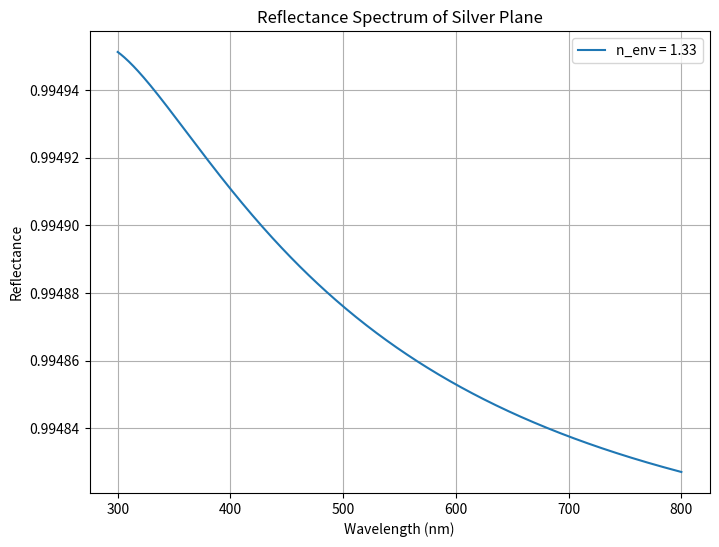

Write the Python code that produced this figure.
import numpy as np
import matplotlib.pyplot as plt

# 常量
c = 3e8  # 光速 (m/s)
wp = 1.39e16  # 等离子体频率 (rad/s)
gamma = 2.73e13  # 阻尼频率 (rad/s)

# Drude 模型参数
def silver_dielectric_constant(wavelength_nm):
    """通过 Drude 模型计算银的复介电常数，直接使用 nm 单位"""
    omega = 2 * np.pi * c / (wavelength_nm * 1e-9)  # 使用 nm 单位计算角频率
    epsilon_real = 1 - (wp**2 / (omega**2 + gamma**2))
    epsilon_imag = (wp**2 * gamma) / (omega**3 + omega * gamma**2)
    return epsilon_real + 1j * epsilon_imag

def fresnel_reflectance(n1, n2, theta_inc):
    """计算菲涅耳反射率"""
    theta_inc_rad = np.radians(theta_inc)
    cos_theta_t = np.sqrt(1 - (n1 / n2 * np.sin(theta_inc_rad))**2)
    r_s = (n1 * np.cos(theta_inc_rad) - n2 * cos_theta_t) / \
          (n1 * np.cos(theta_inc_rad) + n2 * cos_theta_t)
    r_p = (n2 * np.cos(theta_inc_rad) - n1 * cos_theta_t) / \
          (n2 * np.cos(theta_inc_rad) + n1 * cos_theta_t)
    return (np.abs(r_s)**2 + np.abs(r_p)**2) / 2

# 设置波长范围和入射角
wavelengths_nm = np.linspace(300, 800, 500)  # 波长范围 (nm)
theta_inc = 0  # 垂直入射
n_env = 1.33  # 周围环境介质折射率 (例如水)

# 计算反射率
reflectance = []
for wavelength_nm in wavelengths_nm:
    epsilon_ag = silver_dielectric_constant(wavelength_nm)
    n_ag = np.sqrt(epsilon_ag)  # 银的复折射率
    reflectance.append(fresnel_reflectance(n_env, n_ag, theta_inc))

# 绘制反射光谱
plt.figure(figsize=(8, 6))
plt.plot(wavelengths_nm, reflectance, label=f"n_env = {n_env}")
plt.xlabel("Wavelength (nm)")
plt.ylabel("Reflectance")
plt.title("Reflectance Spectrum of Silver Plane")
plt.grid(True)
plt.legend()
plt.show()